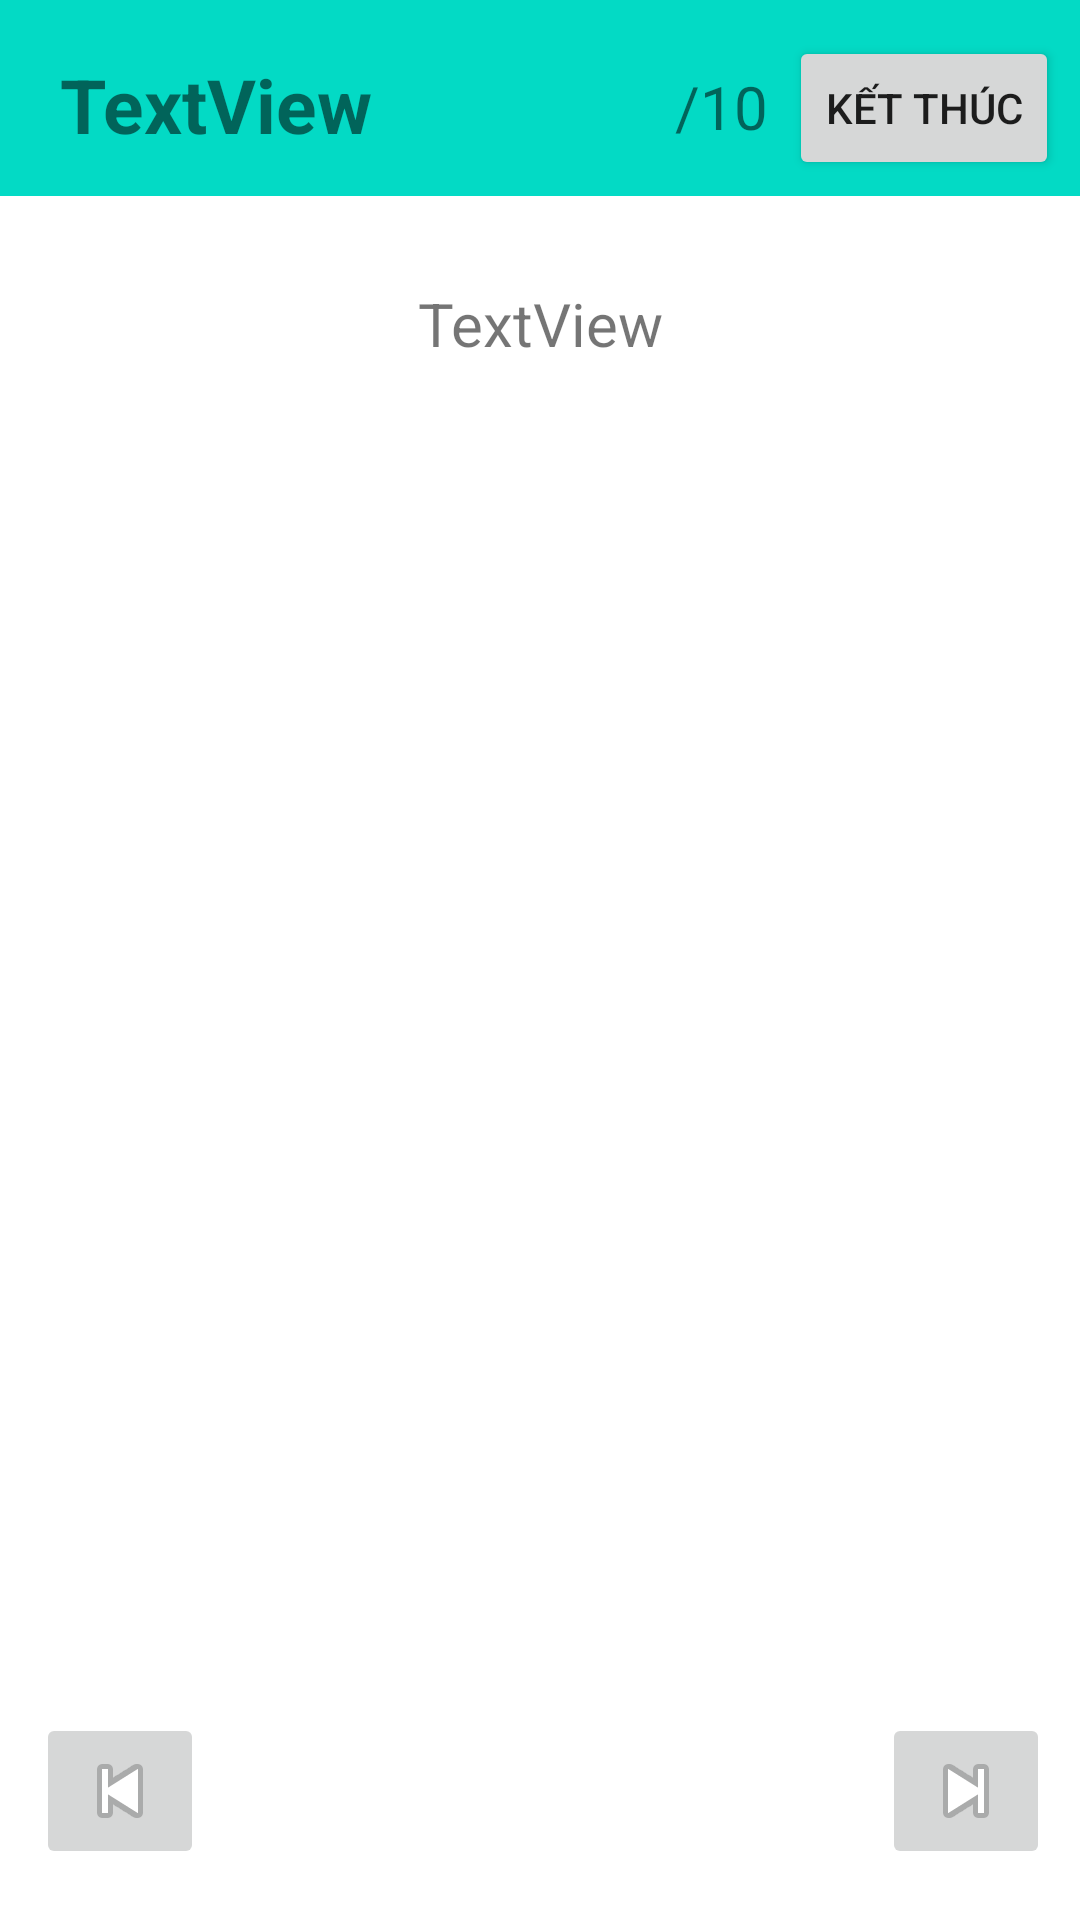

Layout XML and referenced resources for this Android screen:
<!-- AndroidManifest.xml: application theme Theme.OnBLX -->
<!-- res/layout/activity_lamdethi.xml -->
<?xml version="1.0" encoding="utf-8"?>
<RelativeLayout xmlns:android="http://schemas.android.com/apk/res/android"
    xmlns:app="http://schemas.android.com/apk/res-auto"
    xmlns:tools="http://schemas.android.com/tools"
    android:layout_width="match_parent"
    android:layout_height="match_parent"
    tools:context=".lamdethi">

    <androidx.appcompat.widget.Toolbar
        android:id="@+id/toolbar2"
        android:layout_width="match_parent"
        android:layout_height="67dp"
        android:layout_alignParentStart="true"
        android:layout_alignParentTop="true"
        android:layout_marginStart="0dp"
        android:layout_marginTop="-2dp"
        android:background="@color/teal_200"
        android:minHeight="?attr/actionBarSize"
        android:theme="?attr/actionBarTheme" />

    <TextView
        android:id="@+id/title_dethi"
        android:layout_width="wrap_content"
        android:layout_height="wrap_content"
        android:layout_alignBottom="@+id/toolbar2"
        android:layout_alignParentStart="true"
        android:layout_alignParentTop="true"
        android:layout_marginStart="20dp"
        android:layout_marginTop="18dp"
        android:layout_marginBottom="14dp"
        android:text="TextView"
        android:textSize="25sp"
        android:textStyle="bold" />

    <Button
        android:id="@+id/btnend"
        android:layout_width="wrap_content"
        android:layout_height="wrap_content"
        android:layout_alignParentTop="true"
        android:layout_alignParentEnd="true"
        android:layout_marginTop="12dp"
        android:layout_marginEnd="7dp"
        android:text="Kết thúc" />

    <TextView
        android:id="@+id/dalam"
        android:layout_width="20dp"
        android:layout_height="wrap_content"
        android:layout_alignParentTop="true"
        android:layout_marginStart="102dp"
        android:layout_marginTop="21dp"
        android:layout_marginEnd="11dp"
        android:layout_toStartOf="@+id/textView4"
        android:layout_toEndOf="@+id/title_dethi"
        android:text="0"
        android:textSize="20sp" />

    <TextView
        android:id="@+id/textView4"
        android:layout_width="wrap_content"
        android:layout_height="wrap_content"
        android:layout_alignParentTop="true"
        android:layout_marginTop="22dp"
        android:layout_marginEnd="7dp"
        android:layout_toStartOf="@+id/btnend"
        android:text="/10"
        android:textSize="20sp" />

    <TextView
        android:id="@+id/tvCauhoi_dethi"
        android:layout_width="match_parent"
        android:layout_height="wrap_content"
        android:layout_below="@+id/toolbar2"
        android:layout_alignParentStart="true"
        android:layout_alignParentEnd="true"
        android:layout_marginStart="0dp"
        android:layout_marginTop="29dp"
        android:layout_marginEnd="0dp"
        android:gravity="center"
        android:text="TextView"
        android:textSize="20sp" />

    <ImageButton
        android:id="@+id/imgNext"
        android:layout_width="wrap_content"
        android:layout_height="wrap_content"
        android:layout_alignParentEnd="true"
        android:layout_alignParentBottom="true"
        android:layout_marginEnd="10dp"
        android:layout_marginBottom="17dp"
        app:srcCompat="@android:drawable/ic_media_next" />

    <ImageButton
        android:id="@+id/imgBack"
        android:layout_width="wrap_content"
        android:layout_height="wrap_content"
        android:layout_alignParentStart="true"
        android:layout_alignParentBottom="true"
        android:layout_marginStart="12dp"
        android:layout_marginBottom="17dp"
        app:srcCompat="@android:drawable/ic_media_previous" />

    <ImageView
        android:id="@+id/HinhCauHoi"
        android:layout_width="144dp"
        android:layout_height="118dp"
        android:layout_below="@+id/tvCauhoi_dethi"
        android:layout_alignParentStart="true"
        android:layout_centerHorizontal="true"
        android:layout_marginStart="134dp"
        android:layout_marginTop="20dp"
        app:srcCompat="@drawable/biencam" />

    <ListView
        android:id="@+id/lvDapAnDeThi"
        android:layout_width="match_parent"
        android:layout_height="327dp"
        android:layout_above="@+id/imgNext"
        android:layout_below="@+id/HinhCauHoi"
        android:layout_alignParentStart="true"
        android:layout_alignParentEnd="true"
        android:layout_marginStart="0dp"
        android:layout_marginTop="16dp"
        android:layout_marginEnd="0dp"
        android:layout_marginBottom="60dp" />


</RelativeLayout>
<!-- resources referenced by this layout -->
<resources>
  <style name="Theme.OnBLX" parent="Theme.MaterialComponents.DayNight.DarkActionBar">
          
          <item name="colorPrimary">@color/purple_500</item>
          <item name="colorPrimaryVariant">@color/purple_700</item>
          <item name="colorOnPrimary">@color/white</item>
          
          <item name="colorSecondary">@color/teal_200</item>
          <item name="colorSecondaryVariant">@color/teal_700</item>
          <item name="colorOnSecondary">@color/black</item>
          
          <item name="android:statusBarColor" tools:targetApi="l">?attr/colorPrimaryVariant</item>
          
      </style>
  <!-- not gathered from this repository: default colours our renderer supplied (Android Studio template values) -->
  <color name="purple_500">#FF6200EE</color>
  <color name="purple_700">#FF3700B3</color>
  <color name="teal_200">#FF03DAC5</color>
  <color name="teal_700">#FF018786</color>
  <color name="black">#FF000000</color>
  <color name="white">#FFFFFFFF</color>
</resources>
